Dataset: data (GitHub, Constantin-Stamate/artificial-intelligence-practice). Classes: cats, dogs.

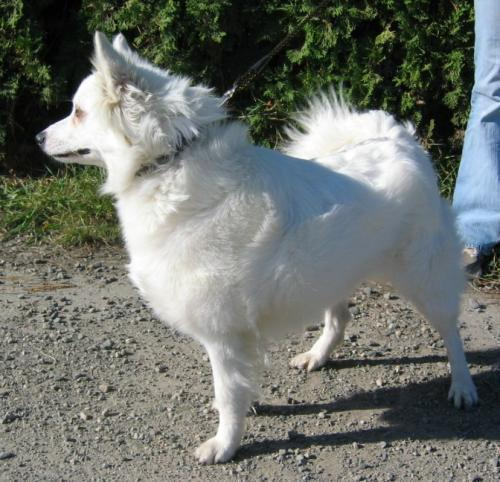
Label: dogs

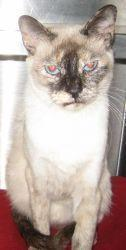
Label: cats

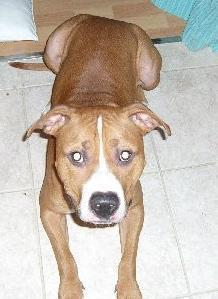
Label: dogs

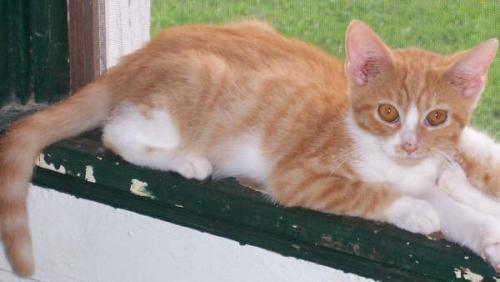
Label: cats

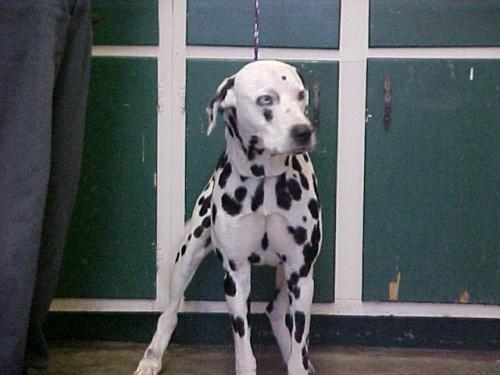
Label: dogs

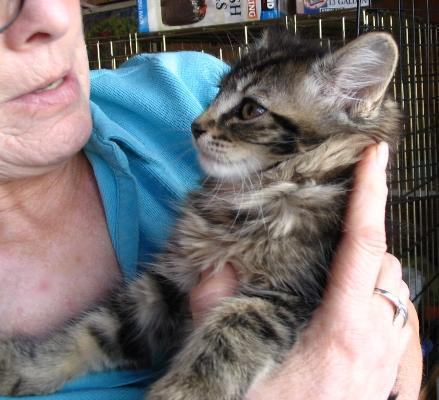
Label: cats
